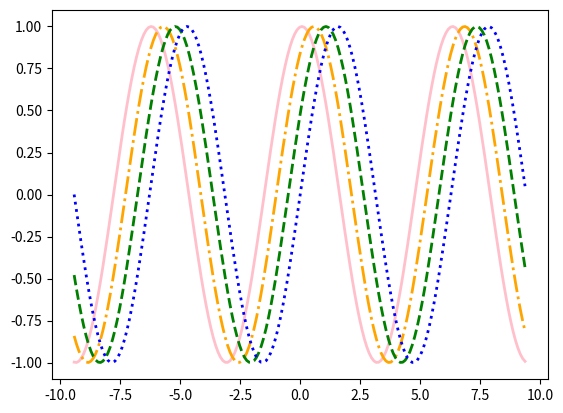

The script that saved this image:
import numpy as np
import matplotlib.pyplot as plt


x = np.arange(-3 * np.pi,3 * np.pi, 0.1)
print(x)

y1 = np.sin(x)
y2 = np.sin(x + 0.5)
y3 = np.sin(x + 1)
y4 = np.sin(x + 1.5)
print(y1)
print(y2)
print(y3)
print(y4)

#np.xlim(-3*np.pi,3*np.pi)
plt.plot(x, y4, color="pink", linewidth=2, linestyle="solid")
plt.plot(x, y3, color="orange", linewidth=2, linestyle="dashdot")
plt.plot(x, y2, color="green", linewidth=2, linestyle="dashed")
plt.plot(x, y1, color="blue", linewidth=2, linestyle="dotted")

#plt.show()
plt.savefig("Main.png")